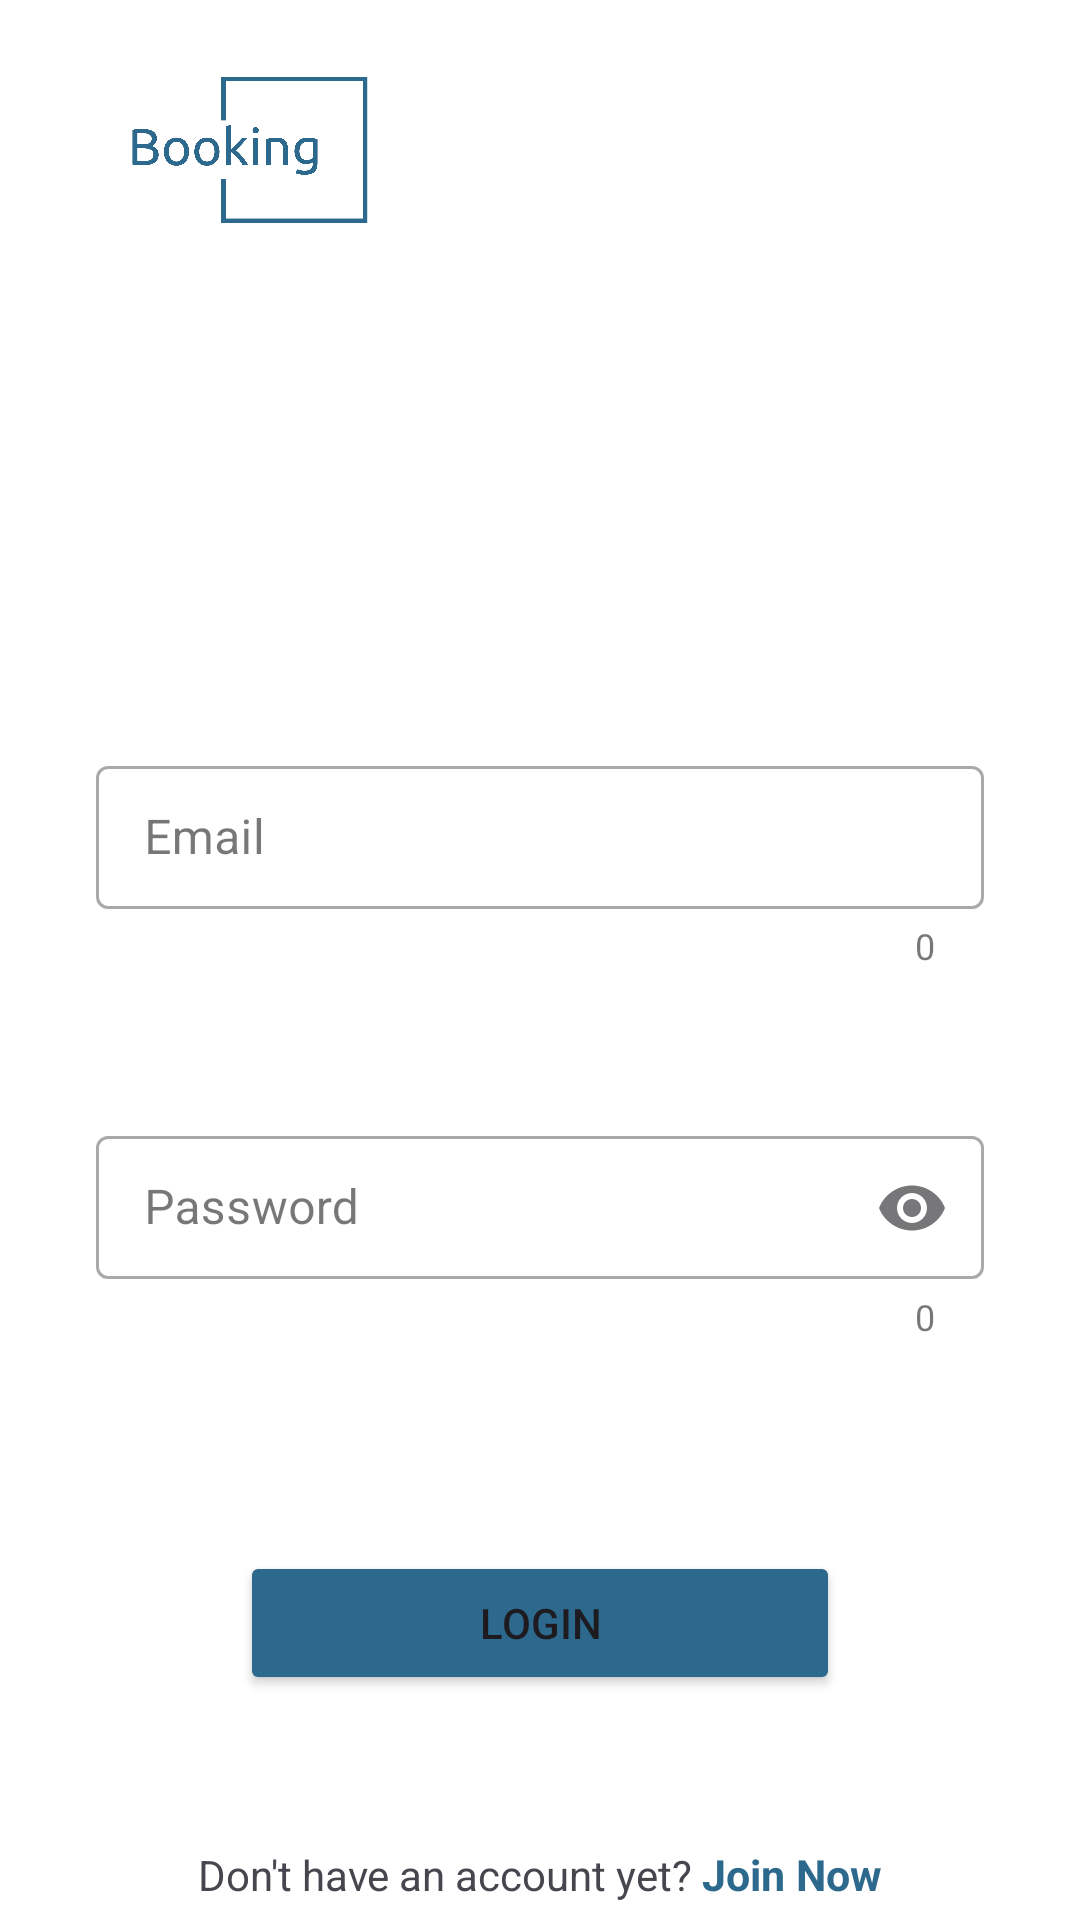

Android layout source for this screen:
<!-- AndroidManifest.xml: application theme Theme.BookingApplication -->
<!-- res/layout/activity_login.xml -->
<?xml version="1.0" encoding="utf-8"?>
<androidx.constraintlayout.widget.ConstraintLayout
    xmlns:android="http://schemas.android.com/apk/res/android"
    android:layout_width="match_parent"
    android:layout_height="match_parent"
    xmlns:tools="http://schemas.android.com/tools"
    xmlns:app="http://schemas.android.com/apk/res-auto"
    android:background="@color/white">

    <ImageView
        android:id="@+id/logo"
        android:layout_marginTop="0dp"
        app:layout_constraintTop_toTopOf="parent"
        android:layout_width="150dp"
        android:layout_height="100dp"
        android:src="@drawable/logo" />

    <com.google.android.material.textfield.TextInputLayout
        android:id="@+id/emailInputLayout"
        style="@style/Widget.MaterialComponents.TextInputLayout.OutlinedBox.Dense"
        android:layout_width="match_parent"
        android:layout_height="wrap_content"
        app:layout_constraintEnd_toEndOf="@id/logo"
        app:layout_constraintStart_toStartOf="@id/logo"
        app:layout_constraintTop_toBottomOf="@id/logo"
        android:layout_marginTop="150dp"
        android:layout_marginLeft="32dp"
        android:layout_marginRight="32dp"
        android:hint="Email"
        app:counterEnabled="true"
        app:endIconMode="clear_text"
        app:startIconDrawable="@drawable/ic_email"
        >
        <com.google.android.material.textfield.TextInputEditText
            android:id="@+id/emailInput"
            android:maxLength="20"
            android:layout_width="match_parent"
            android:layout_height="wrap_content" />
    </com.google.android.material.textfield.TextInputLayout>

    <com.google.android.material.textfield.TextInputLayout
        android:id="@+id/passwordInputLayout"
        style="@style/Widget.MaterialComponents.TextInputLayout.OutlinedBox.Dense"
        android:layout_width="match_parent"
        android:layout_height="wrap_content"
        app:layout_constraintTop_toBottomOf="@id/emailInputLayout"
        android:layout_marginTop="50dp"
        android:layout_marginLeft="32dp"
        android:layout_marginRight="32dp"
        android:hint="Password"
        app:counterEnabled="true"
        app:endIconMode="password_toggle"
        app:startIconDrawable="@drawable/ic_lock"
            >
        <com.google.android.material.textfield.TextInputEditText
            android:id="@+id/passwordInput"
            android:inputType="textPassword"
            android:layout_width="match_parent"
            android:layout_height="wrap_content" />
    </com.google.android.material.textfield.TextInputLayout>

    <Button
        android:id="@+id/btnLogin"
        android:layout_width="200dp"
        android:layout_height="wrap_content"
        android:backgroundTint="@color/dark_blue"
        android:layout_centerHorizontal="true"
        android:layout_marginTop="70dp"
        android:text="Login"
        app:layout_constraintEnd_toEndOf="@id/passwordInputLayout"
        app:layout_constraintStart_toStartOf="@id/passwordInputLayout"
        app:layout_constraintTop_toBottomOf="@id/passwordInputLayout" />

    <LinearLayout
        android:layout_width="wrap_content"
        android:layout_height="wrap_content"
        app:layout_constraintEnd_toEndOf="@id/btnLogin"
        app:layout_constraintStart_toStartOf="@id/btnLogin"
        app:layout_constraintTop_toBottomOf="@id/btnLogin"
        android:layout_marginTop="50dp">

        <TextView
            android:id="@+id/dontHaveAccountTextView"
            android:layout_width="wrap_content"
            android:layout_height="wrap_content"
            android:text="@string/don_t_have_an_account_yet"
             />

        <TextView
            android:id="@+id/joinNowTextView"
            android:clickable="true"
            android:focusable="true"
            android:layout_width="wrap_content"
            android:layout_height="wrap_content"
            android:layout_marginStart="3dp"
            android:text="@string/join_now"
            android:textColor="@color/dark_blue"
            android:textSize="7pt"
            android:textStyle="bold"/>
    </LinearLayout>

</androidx.constraintlayout.widget.ConstraintLayout>
<!-- resources referenced by this layout -->
<resources>
  <color name="dark_blue">#2C698D</color>
  <color name="white">#FFFFFFFF</color>
  <!-- drawable logo: png bitmap (drawable, 17609 bytes) -->
  <string name="don_t_have_an_account_yet">Don\'t have an account yet?</string>
  <string name="join_now">Join Now</string>
  <style name="Theme.BookingApplication" parent="Base.Theme.BookingApplication" />
  <style name="Base.Theme.BookingApplication" parent="Theme.Material3.DayNight.NoActionBar">
          <item name="bottomNavigationStyle">@style/Widget.MaterialComponents.BottomNavigationView.Colored</item>
          <item name="actionBarTheme">@style/AppTheme.AppBarOverlay</item>
  
      </style>
  <style name="AppTheme.AppBarOverlay" parent="ThemeOverlay.AppCompat.Dark.ActionBar">
          <item name="android:textColorPrimary">@color/white</item>
      </style>
</resources>
